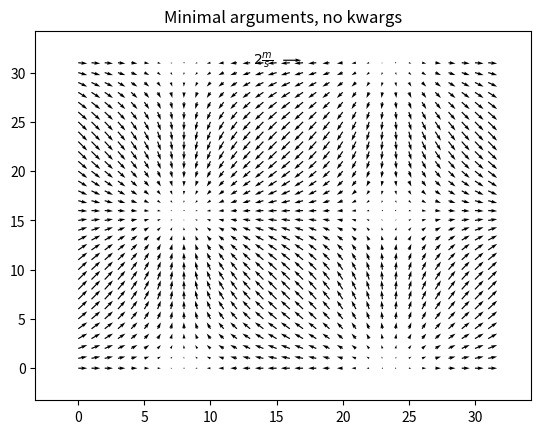

Here is the Python script that generated this plot:
'''
Demonstration of quiver and quiverkey functions. This is using the
new version coming from the code in quiver.py.

Known problem: the plot autoscaling does not take into account
the arrows, so those on the boundaries are often out of the picture.
This is *not* an easy problem to solve in a perfectly general way.
The workaround is to manually expand the axes.

'''
import matplotlib.pyplot as plt
import numpy as np
from numpy import ma

X, Y = np.meshgrid(np.arange(0, 2 * np.pi, .2), np.arange(0, 2 * np.pi, .2))
U = np.cos(X)
V = np.sin(Y)

# 1
plt.figure()
Q = plt.quiver(U, V)
qk = plt.quiverkey(Q, 0.5, 0.92, 2, r'$2 \frac{m}{s}$', labelpos='W',
                   fontproperties={'weight': 'bold'})
l, r, b, t = plt.axis()
dx, dy = r - l, t - b
plt.axis([l - 0.05 * dx, r + 0.05 * dx, b - 0.05 * dy, t + 0.05 * dy])

plt.title('Minimal arguments, no kwargs')



plt.show()
